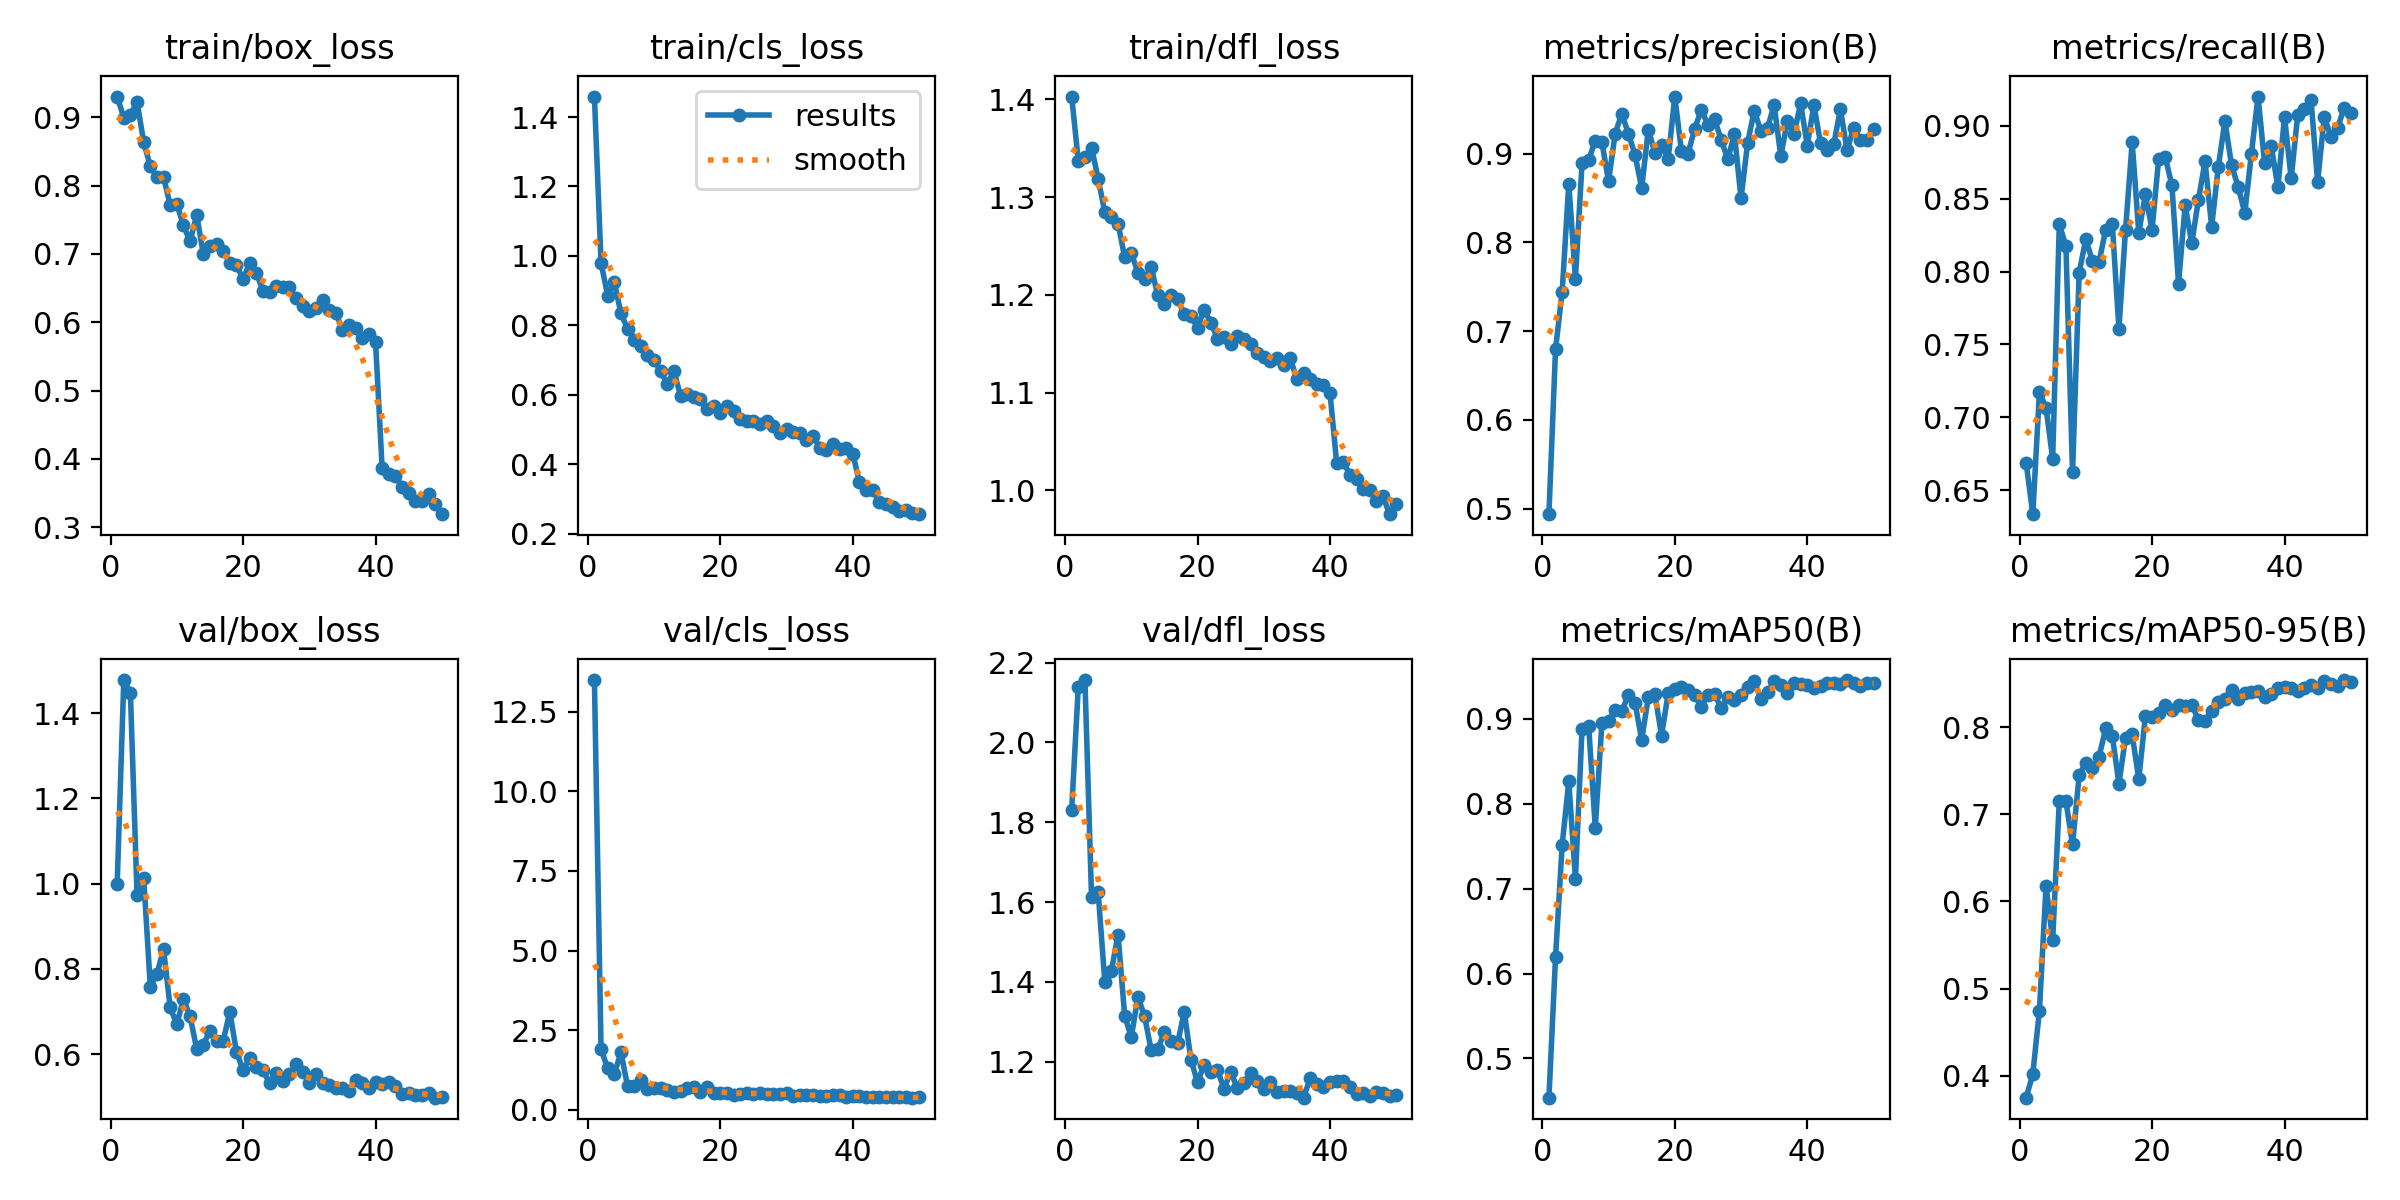

Values plotted in this chart, from the file beside it:
epoch, time, train/box_loss, train/cls_loss, train/dfl_loss, metrics/precision(B), metrics/recall(B), metrics/mAP50(B), metrics/mAP50-95(B), val/box_loss, val/cls_loss, val/dfl_loss, lr/pg0, lr/pg1, lr/pg2
1, 31.27, 0.9304, 1.459, 1.403, 0.4936, 0.6685, 0.4537, 0.3748, 0.9996, 13.49, 1.83, 0.0005486, 0.0005486, 0.0005486
2, 58.21, 0.8994, 0.9804, 1.337, 0.6797, 0.6334, 0.6197, 0.4017, 1.478, 1.908, 2.139, 0.001082, 0.001082, 0.001082
3, 86.27, 0.9032, 0.8855, 1.342, 0.7444, 0.7171, 0.7515, 0.4748, 1.447, 1.297, 2.156, 0.001594, 0.001594, 0.001594
4, 113.1, 0.9231, 0.9249, 1.35, 0.8663, 0.7065, 0.8264, 0.618, 0.9736, 1.113, 1.613, 0.001568, 0.001568, 0.001568
5, 139.7, 0.8635, 0.8348, 1.319, 0.7591, 0.6714, 0.712, 0.5553, 1.014, 1.814, 1.624, 0.001535, 0.001535, 0.001535
6, 166.4, 0.8285, 0.7901, 1.285, 0.8893, 0.8325, 0.8885, 0.7156, 0.7585, 0.7402, 1.401, 0.001502, 0.001502, 0.001502
7, 193.2, 0.812, 0.7577, 1.28, 0.8929, 0.8176, 0.8917, 0.7151, 0.7882, 0.7473, 1.428, 0.001469, 0.001469, 0.001469
8, 219.5, 0.8128, 0.742, 1.273, 0.9149, 0.6621, 0.7718, 0.6657, 0.8463, 0.928, 1.518, 0.001436, 0.001436, 0.001436
9, 245.8, 0.7715, 0.7139, 1.238, 0.9129, 0.7991, 0.8953, 0.7449, 0.7098, 0.6661, 1.315, 0.001403, 0.001403, 0.001403
10, 272.6, 0.7733, 0.7018, 1.243, 0.869, 0.8223, 0.8971, 0.759, 0.67, 0.7003, 1.261, 0.00137, 0.00137, 0.00137
11, 299.4, 0.742, 0.6686, 1.223, 0.9228, 0.8072, 0.9101, 0.753, 0.7297, 0.675, 1.363, 0.001337, 0.001337, 0.001337
12, 326, 0.7184, 0.6305, 1.216, 0.945, 0.8065, 0.9091, 0.7661, 0.6892, 0.6296, 1.314, 0.001304, 0.001304, 0.001304
13, 352.9, 0.7573, 0.6689, 1.228, 0.9226, 0.8288, 0.9285, 0.7985, 0.6125, 0.5587, 1.229, 0.001271, 0.001271, 0.001271
14, 379.5, 0.6998, 0.5968, 1.199, 0.8989, 0.8327, 0.9188, 0.79, 0.6219, 0.5771, 1.231, 0.001238, 0.001238, 0.001238
15, 406.3, 0.7116, 0.6014, 1.191, 0.8612, 0.7608, 0.8753, 0.7352, 0.6549, 0.6825, 1.276, 0.001205, 0.001205, 0.001205
16, 433.1, 0.7141, 0.5946, 1.2, 0.9272, 0.8288, 0.9253, 0.7881, 0.6314, 0.7107, 1.253, 0.001172, 0.001172, 0.001172
17, 459.2, 0.7037, 0.5879, 1.196, 0.9012, 0.8886, 0.9289, 0.7916, 0.6302, 0.5638, 1.247, 0.001139, 0.001139, 0.001139
18, 485.4, 0.6868, 0.5588, 1.18, 0.9099, 0.8267, 0.8805, 0.7402, 0.6995, 0.7206, 1.325, 0.001106, 0.001106, 0.001106
19, 511.8, 0.6837, 0.569, 1.178, 0.8938, 0.853, 0.9302, 0.8131, 0.6061, 0.5373, 1.205, 0.001073, 0.001073, 0.001073
20, 537.8, 0.6632, 0.5464, 1.166, 0.9645, 0.8288, 0.9348, 0.8122, 0.5623, 0.5425, 1.149, 0.00104, 0.00104, 0.00104
21, 563.8, 0.6865, 0.5688, 1.185, 0.9034, 0.8772, 0.9374, 0.8162, 0.5917, 0.5135, 1.192, 0.001007, 0.001007, 0.001007
22, 590.1, 0.6725, 0.5543, 1.172, 0.9002, 0.8784, 0.9347, 0.8253, 0.5688, 0.4775, 1.174, 0.0009739, 0.0009739, 0.0009739
23, 616.7, 0.6464, 0.5296, 1.155, 0.9281, 0.8593, 0.9285, 0.8193, 0.5634, 0.5055, 1.18, 0.0009409, 0.0009409, 0.0009409
24, 642.7, 0.6444, 0.5251, 1.157, 0.9496, 0.7917, 0.9147, 0.825, 0.5318, 0.5286, 1.132, 0.0009078, 0.0009078, 0.0009078
25, 668.8, 0.6531, 0.525, 1.15, 0.9328, 0.8455, 0.928, 0.8239, 0.5556, 0.5015, 1.176, 0.0008748, 0.0008748, 0.0008748
26, 694.9, 0.6518, 0.5158, 1.158, 0.9388, 0.8194, 0.9292, 0.826, 0.5377, 0.5251, 1.134, 0.0008418, 0.0008418, 0.0008418
27, 721.1, 0.6509, 0.524, 1.155, 0.9158, 0.8492, 0.9133, 0.8085, 0.5533, 0.5073, 1.147, 0.0008088, 0.0008088, 0.0008088
28, 747.2, 0.6349, 0.511, 1.15, 0.8935, 0.8756, 0.9256, 0.8072, 0.5762, 0.5115, 1.171, 0.0007758, 0.0007758, 0.0007758
29, 773.2, 0.624, 0.4916, 1.141, 0.9223, 0.8308, 0.9218, 0.8191, 0.5581, 0.509, 1.153, 0.0007428, 0.0007428, 0.0007428
30, 799.2, 0.6159, 0.5018, 1.137, 0.8496, 0.8717, 0.9278, 0.8284, 0.5332, 0.5126, 1.132, 0.0007098, 0.0007098, 0.0007098
31, 825.5, 0.6212, 0.4929, 1.132, 0.9126, 0.9033, 0.938, 0.8324, 0.5529, 0.4482, 1.15, 0.0006768, 0.0006768, 0.0006768
32, 851.6, 0.633, 0.4897, 1.135, 0.9485, 0.8732, 0.9446, 0.8426, 0.5332, 0.4584, 1.125, 0.0006438, 0.0006438, 0.0006438
33, 877.9, 0.6186, 0.4687, 1.129, 0.9256, 0.8581, 0.9238, 0.8324, 0.528, 0.468, 1.128, 0.0006108, 0.0006108, 0.0006108
34, 904, 0.6141, 0.4824, 1.135, 0.9292, 0.8402, 0.9312, 0.8388, 0.5205, 0.4538, 1.127, 0.0005778, 0.0005778, 0.0005778
35, 930.1, 0.5889, 0.4474, 1.114, 0.955, 0.881, 0.9444, 0.8407, 0.5199, 0.4406, 1.123, 0.0005448, 0.0005448, 0.0005448
36, 956.5, 0.5963, 0.4427, 1.12, 0.8972, 0.9202, 0.9401, 0.8411, 0.5126, 0.4241, 1.11, 0.0005118, 0.0005118, 0.0005118
37, 982.7, 0.5922, 0.4574, 1.114, 0.9367, 0.8743, 0.931, 0.8349, 0.5383, 0.4605, 1.158, 0.0004788, 0.0004788, 0.0004788
38, 1010, 0.5773, 0.4455, 1.109, 0.9223, 0.8861, 0.9426, 0.8385, 0.5316, 0.4506, 1.144, 0.0004458, 0.0004458, 0.0004458
39, 1036, 0.5826, 0.4463, 1.108, 0.9568, 0.8579, 0.9411, 0.8446, 0.5204, 0.4161, 1.136, 0.0004127, 0.0004127, 0.0004127
40, 1063, 0.5715, 0.431, 1.099, 0.9091, 0.9064, 0.9395, 0.8465, 0.5338, 0.4406, 1.15, 0.0003797, 0.0003797, 0.0003797
41, 1090, 0.3863, 0.3493, 1.028, 0.9548, 0.8639, 0.9365, 0.8446, 0.5296, 0.4309, 1.153, 0.0003467, 0.0003467, 0.0003467
42, 1115, 0.3785, 0.3256, 1.029, 0.9119, 0.9078, 0.9385, 0.8419, 0.5338, 0.3973, 1.152, 0.0003137, 0.0003137, 0.0003137
43, 1141, 0.3752, 0.326, 1.016, 0.9043, 0.9117, 0.9429, 0.8446, 0.5246, 0.3937, 1.138, 0.0002807, 0.0002807, 0.0002807
44, 1166, 0.3585, 0.2906, 1.012, 0.9106, 0.9177, 0.9421, 0.8488, 0.5076, 0.4025, 1.119, 0.0002477, 0.0002477, 0.0002477
45, 1191, 0.3499, 0.2867, 1.002, 0.9502, 0.8615, 0.9412, 0.8449, 0.5099, 0.4157, 1.122, 0.0002147, 0.0002147, 0.0002147
46, 1217, 0.3381, 0.2778, 1.001, 0.904, 0.9063, 0.9458, 0.8535, 0.5051, 0.3873, 1.115, 0.0001817, 0.0001817, 0.0001817
47, 1242, 0.3381, 0.2651, 0.9897, 0.9289, 0.8927, 0.9427, 0.8495, 0.5034, 0.3895, 1.125, 0.0001487, 0.0001487, 0.0001487
48, 1267, 0.3487, 0.2686, 0.9938, 0.9158, 0.8984, 0.9389, 0.847, 0.5084, 0.3885, 1.122, 0.0001157, 0.0001157, 0.0001157
49, 1292, 0.3333, 0.2596, 0.9757, 0.9158, 0.9125, 0.9423, 0.8541, 0.4979, 0.3812, 1.115, 8.26832e-05, 8.26832e-05, 8.26832e-05
50, 1318, 0.3191, 0.2565, 0.9857, 0.9282, 0.9087, 0.9426, 0.8519, 0.4998, 0.3961, 1.118, 4.96766e-05, 4.96766e-05, 4.96766e-05
